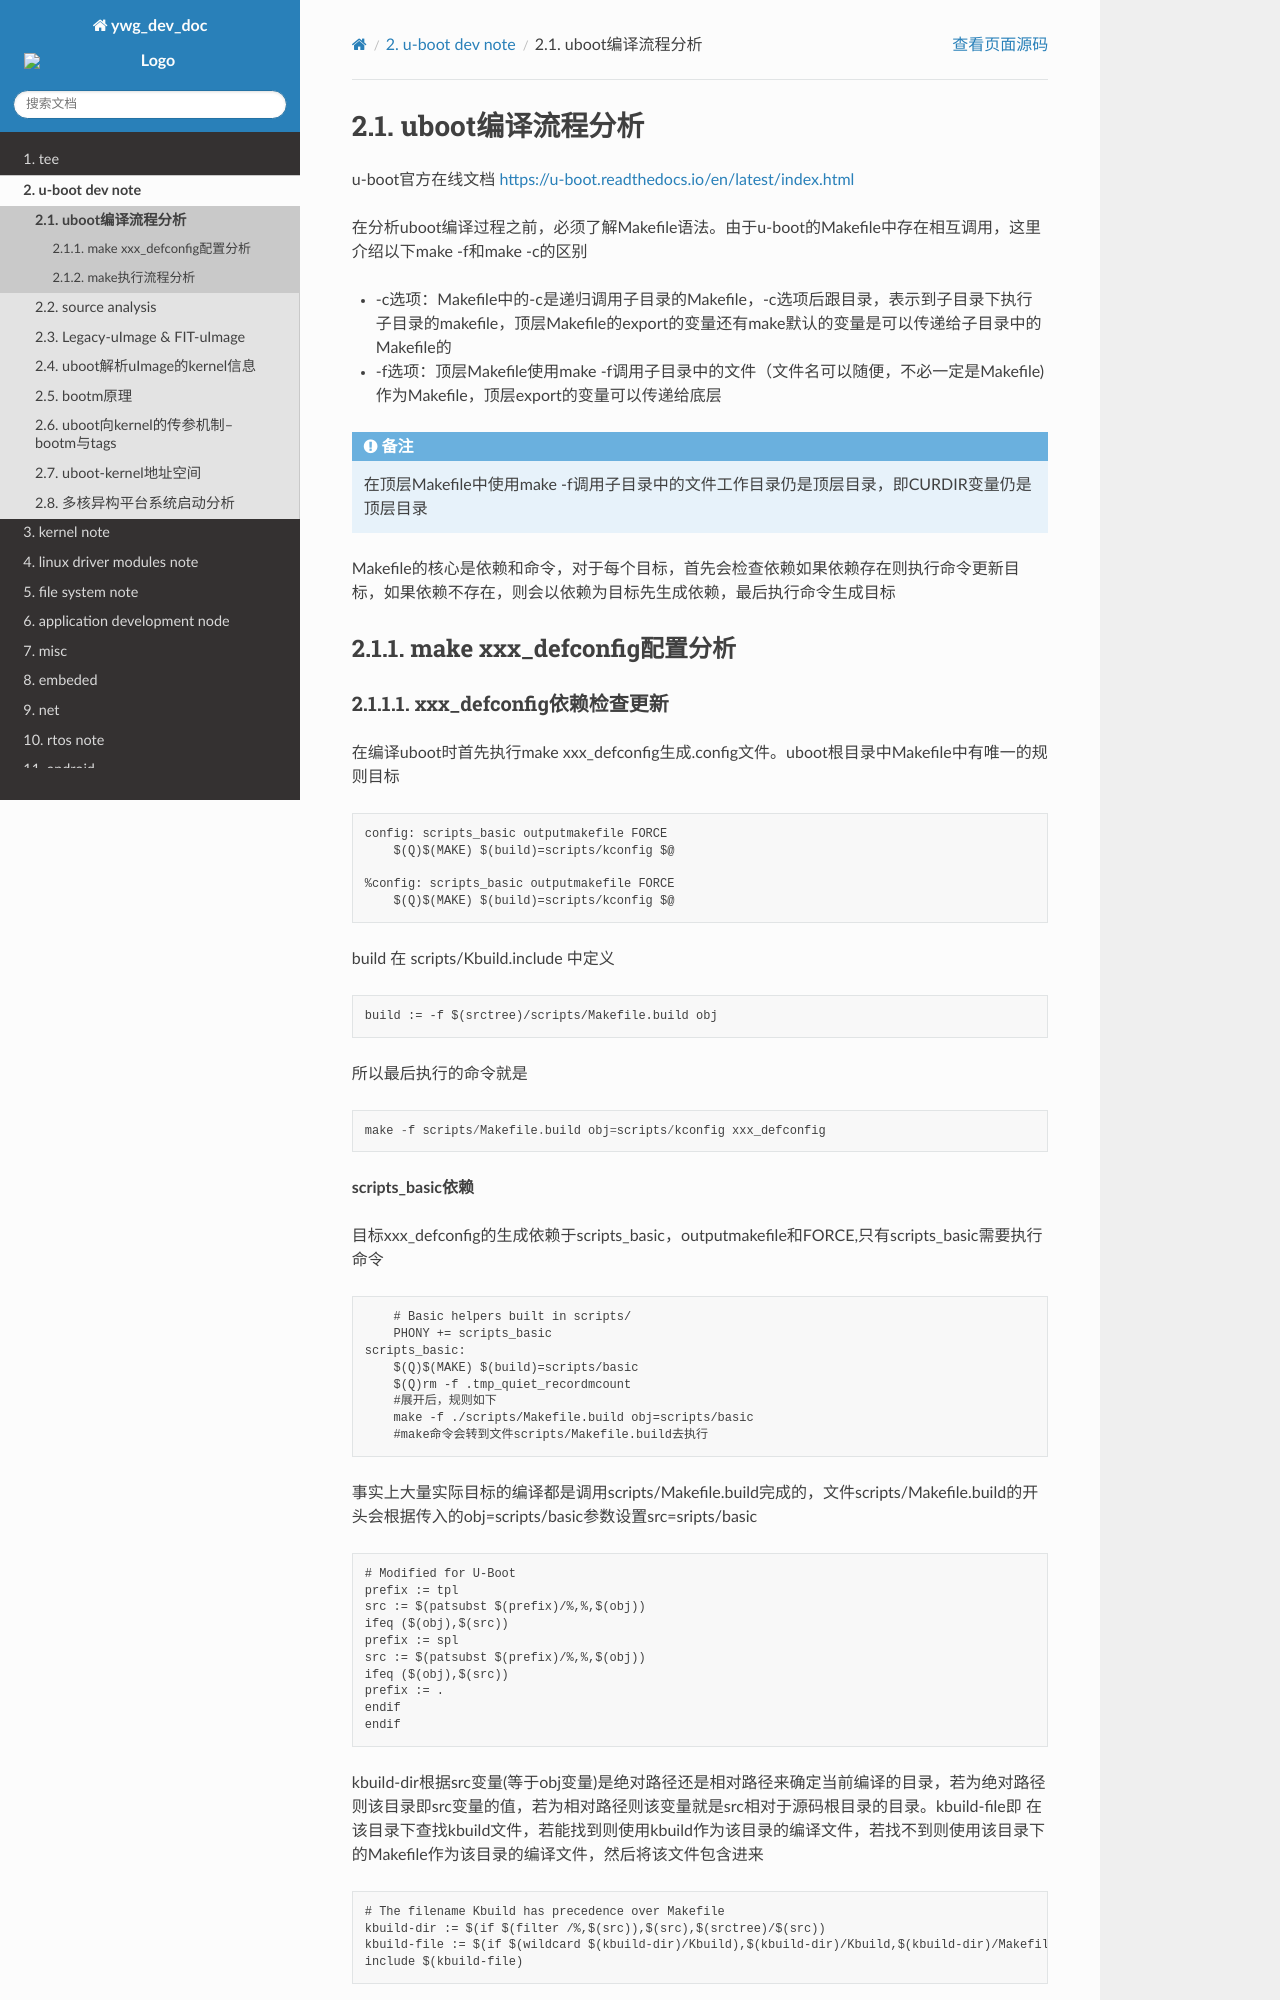

repository: hkdywg/doc_development · page: u-boot/compile.html · generator: sphinx

uboot编译流程分析
=====================


u-boot官方在线文档 https://u-boot.readthedocs.io/en/latest/index.html


在分析uboot编译过程之前，必须了解Makefile语法。由于u-boot的Makefile中存在相互调用，这里介绍以下make -f和make -c的区别

- -c选项：Makefile中的-c是递归调用子目录的Makefile，-c选项后跟目录，表示到子目录下执行子目录的makefile，顶层Makefile的export的变量还有make默认的变量是可以传递给子目录中的Makefile的
- -f选项：顶层Makefile使用make -f调用子目录中的文件（文件名可以随便，不必一定是Makefile)作为Makefile，顶层export的变量可以传递给底层

.. note::
    在顶层Makefile中使用make -f调用子目录中的文件工作目录仍是顶层目录，即CURDIR变量仍是顶层目录

Makefile的核心是依赖和命令，对于每个目标，首先会检查依赖如果依赖存在则执行命令更新目标，如果依赖不存在，则会以依赖为目标先生成依赖，最后执行命令生成目标

make xxx_defconfig配置分析
--------------------------
